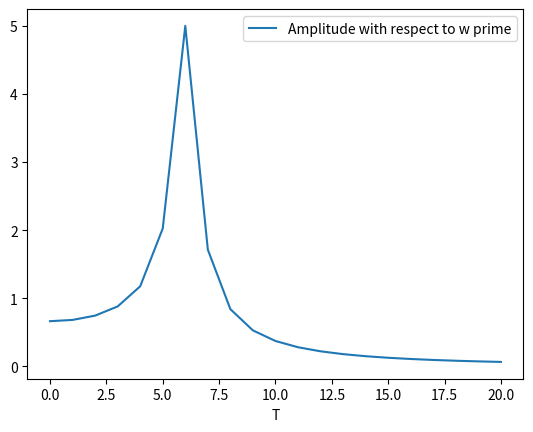

This figure's Python source:
from scipy.integrate import solve_ivp
import matplotlib.pyplot as plt
import numpy as np


def f(t, y):

    #constants
    b = 10      #damping constant
    m = 25      #mass
    F0 = 150    #initial force
    k = 226     #spring constant


    x = y[0]
    v = y[1];
    f_v = -(b/m)*v - (k/m)*x + F0/m*np.sin(np.sqrt(k/m)*t)

    return np.array([v, f_v])




# QUESTION: cannot figure out difference between w' and w0
# current equation leaves out t(time) in sin wave 

def wave(om):
    #constants
    b = 10      #damping constant
    m = 25
    w = np.sqrt(m/226)  #sqrt(m/k)
    F0 = 150    #initial force

    A = F0/np.sqrt(m**2 * (om**2 - w**2) + b**2 * om)
    phi = np.arctan((b*om) / m * (om**2 - w**2))

    wave = A*np.sin(om + phi)


    return wave

def wave_t(t):
    #wave function with T
    
    #constants
    b = 10      #damping constant
    m = 25
    w0 = np.sqrt(226/m)  #sqrt(k/m)
    F0 = 150    #initial force
    w = w0

    A = F0/np.sqrt(m**2 * (w**2 - w0**2)**2 + b**2 * w**2)
    phi = np.arctan2((b*w), (m * (w**2 - w0**2)))

    wave = A*np.sin(w*t + phi)

    return wave


def Awave(w):
    #constants
    b = 10      #damping constant
    m = 25
    w0 = np.sqrt(226/m)  #sqrt(k/m)
    F0 = 150    #initial force

    A = F0/np.sqrt(m**2 * (w**2 - w0**2)**2 + b**2 * w**2)
    print(w0)

    return A



inputs = np.linspace(0, 10, 21)
#sinusoid = wave(inputs)
sinusoid_t = wave_t(inputs)

sol = solve_ivp(f, [0, 25], [20, 41], dense_output=True)

A = Awave(inputs)

#plt.plot(sol.t, sol.y[0,:], '-', label='Excercise 93')
#plt.plot(sinusoid, '-', label="sinusoid with om")
#plt.plot(sinusoid_t, '-', label="sinusoid with t")
plt.plot(A, '-', label='Amplitude with respect to w prime')
plt.legend(loc='best')
plt.xlabel('T')


plt.show()